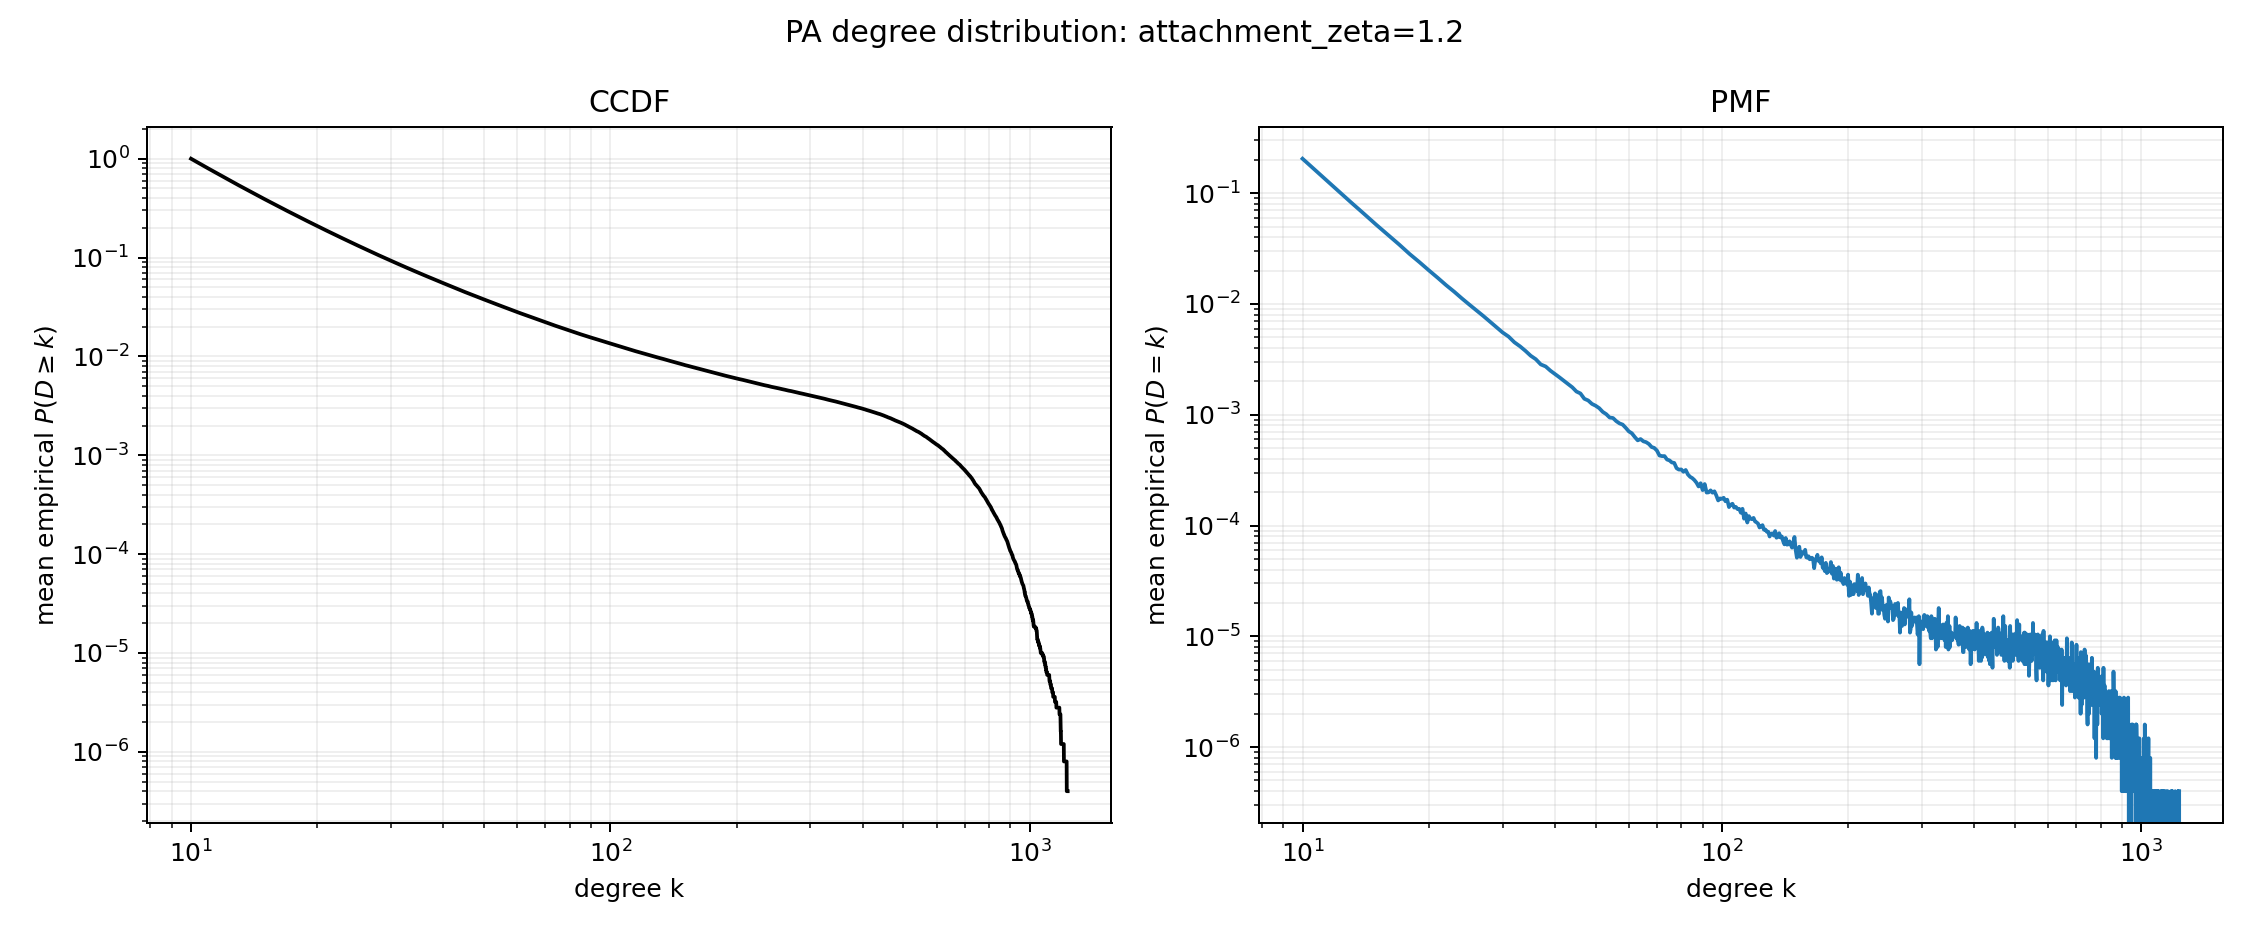

The data file committed next to this chart (first rows):
degree, mean_ccdf, standard_error
10, 1.0, 0.0
11, 0.7954, 0.0001791
12, 0.6476, 0.0001792
13, 0.5375, 0.000192
14, 0.4539, 0.0001846
15, 0.3885, 0.0001769
16, 0.3368, 0.0001731
17, 0.2949, 0.0001612
18, 0.2605, 0.0001601
19, 0.2322, 0.0001531
20, 0.2084, 0.0001485
21, 0.1882, 0.0001396
22, 0.171, 0.0001324
23, 0.1562, 0.0001244
24, 0.1433, 0.0001205
25, 0.1321, 0.0001166
26, 0.1223, 0.0001134
27, 0.1135, 0.00011
28, 0.1058, 0.0001064
29, 0.09885, 0.0001024
30, 0.0927, 0.0001017
31, 0.08717, 9.954461442248416e-05
32, 0.0821, 9.51108860293214e-05
33, 0.07759, 9.258789075807948e-05
34, 0.07344, 9.268922107455003e-05
35, 0.06966, 8.694174955469474e-05
36, 0.06625, 8.705058074024797e-05
37, 0.06308, 8.480900432400358e-05
38, 0.06024, 8.248853154027741e-05
39, 0.05751, 7.918566700937385e-05
40, 0.05501, 7.575345729790272e-05
41, 0.05268, 7.358834969219545e-05
42, 0.05051, 7.32094609346407e-05
43, 0.04848, 7.328419438250368e-05
44, 0.04659, 7.118285803869577e-05
45, 0.04482, 7.065427753411492e-05
46, 0.0432, 6.836068670642468e-05
47, 0.04164, 6.770148789299871e-05
48, 0.04025, 6.626024842273143e-05
49, 0.0389, 6.470002679237363e-05
50, 0.03765, 6.487937690124796e-05
51, 0.03645, 6.485996384380458e-05
52, 0.0353, 6.428767759829222e-05
53, 0.03424, 6.355176451954025e-05
54, 0.03323, 6.34834136417949e-05
55, 0.03228, 6.261306822561285e-05
56, 0.03135, 6.189943618806879e-05
57, 0.03047, 6.089813828429392e-05
58, 0.02964, 6.02851607047904e-05
59, 0.02882, 5.8468458516387825e-05
60, 0.02806, 5.7452349167372605e-05
61, 0.02735, 5.669953858146203e-05
62, 0.02667, 5.6602949284780826e-05
63, 0.02604, 5.5764115281300846e-05
64, 0.02546, 5.49703538245771e-05
65, 0.02485, 5.4543542202464116e-05
66, 0.02428, 5.3229765506450846e-05
67, 0.02371, 5.167912095891505e-05
68, 0.02317, 5.138630932039333e-05
69, 0.02266, 5.0528855225710794e-05
... 1,163 more rows
